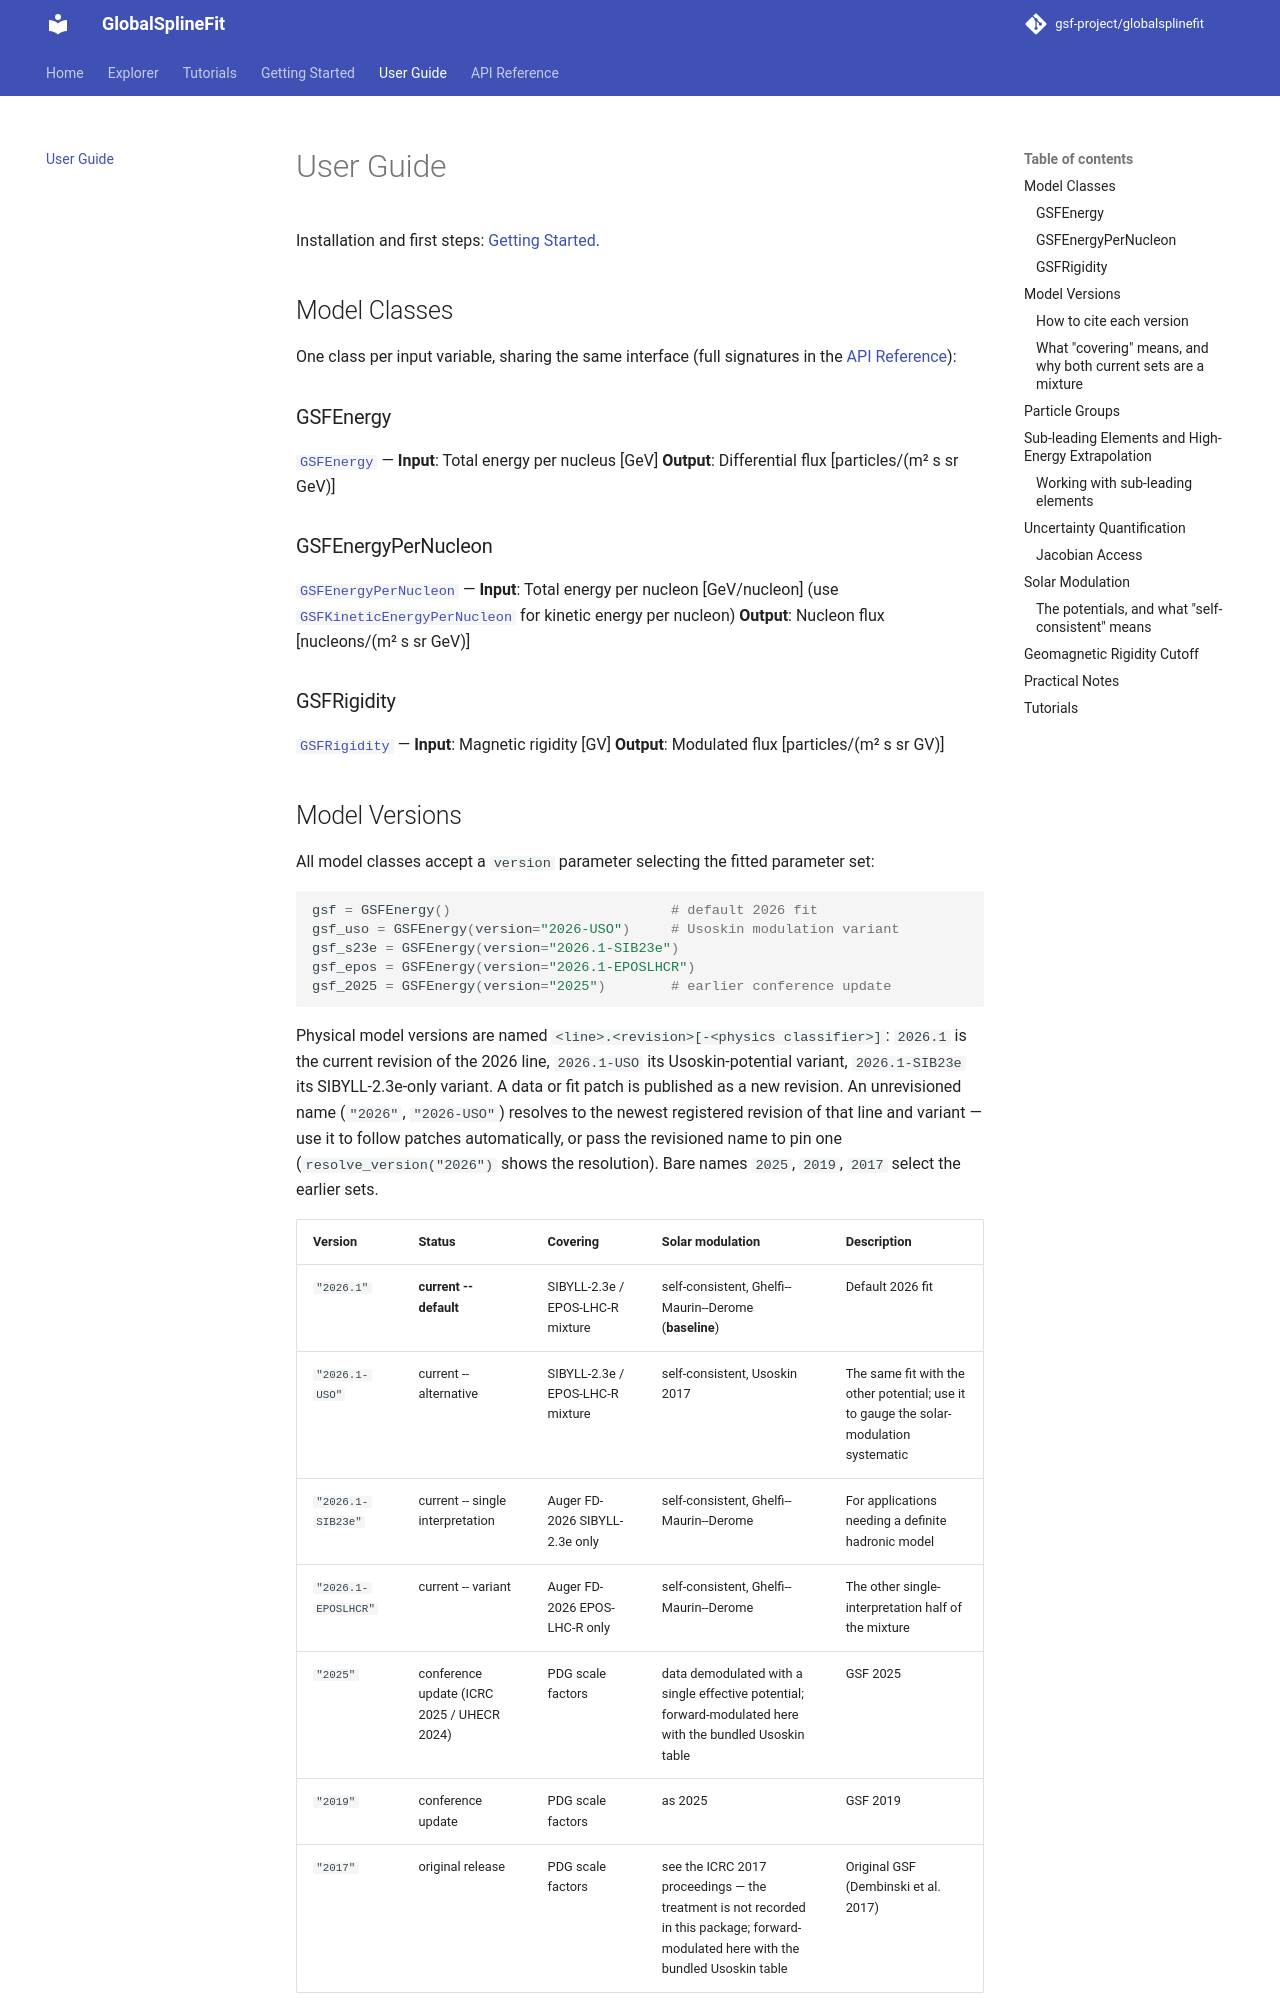

repository: gsf-project/globalsplinefit · page: user_guide/index.html · generator: mkdocs

# User Guide

Installation and first steps: [Getting Started](getting_started.md).

## Model Classes

One class per input variable, sharing the same interface
(full signatures in the [API Reference](api_reference.md)):

### GSFEnergy

[`GSFEnergy`][globalsplinefit.GSFEnergy] —
**Input**: Total energy per nucleus [GeV]
**Output**: Differential flux [particles/(m² s sr GeV)]

### GSFEnergyPerNucleon

[`GSFEnergyPerNucleon`][globalsplinefit.GSFEnergyPerNucleon] —
**Input**: Total energy per nucleon [GeV/nucleon] (use
[`GSFKineticEnergyPerNucleon`][globalsplinefit.GSFKineticEnergyPerNucleon]
for kinetic energy per nucleon)
**Output**: Nucleon flux [nucleons/(m² s sr GeV)]

### GSFRigidity

[`GSFRigidity`][globalsplinefit.GSFRigidity] —
**Input**: Magnetic rigidity [GV]
**Output**: Modulated flux [particles/(m² s sr GV)]
